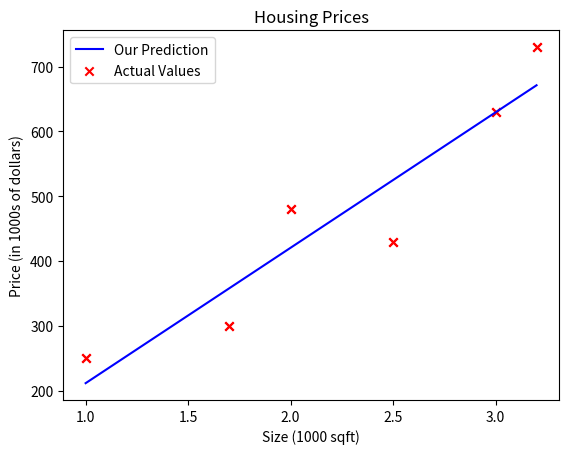

Write Python code to recreate this figure.
import numpy as np
import matplotlib.pyplot as plt

x_train = np.array([1.0, 1.7, 2.0, 2.5, 3.0, 3.2])
y_train = np.array([250, 300, 480,  430,   630, 730,])

print(f"x_train = {x_train}")
print(f"y_train = {y_train}")

# m is the number of training examples
print(f"x_train.shape: {x_train.shape}")
m = x_train.shape[0]
print(f"Number of training examples is: {m}")

i = 0

x_i = x_train[i]
y_i = y_train[i]

print(f"For i = {i} x_i = {x_i} and y_i = {y_i}")

plt.scatter(x_train, y_train, marker='x', c='r')
# Set the title
plt.title("Housing Prices")
# Set the y-axis label
plt.ylabel('Price (in 1000s of dollars)')
# Set the x-axis label
plt.xlabel('Size (1000 sqft)')

# plt.show()

def compute_model_output(x, w, b):
   
    m = x.shape[0]
    f_wb = np.zeros(m)
    for i in range(m):
        f_wb[i] = w * x[i] + b
        
    return f_wb

w = 209
b = 2.4

tmp_f_wb = compute_model_output(x_train, w, b,)

# Plot our model prediction
plt.plot(x_train, tmp_f_wb, c='b',label='Our Prediction')

# Plot the data points
plt.scatter(x_train, y_train, marker='x', c='r',label='Actual Values')

# Set the title
plt.title("Housing Prices")
# Set the y-axis label
plt.ylabel('Price (in 1000s of dollars)')
# Set the x-axis label
plt.xlabel('Size (1000 sqft)')
plt.legend()
plt.show()